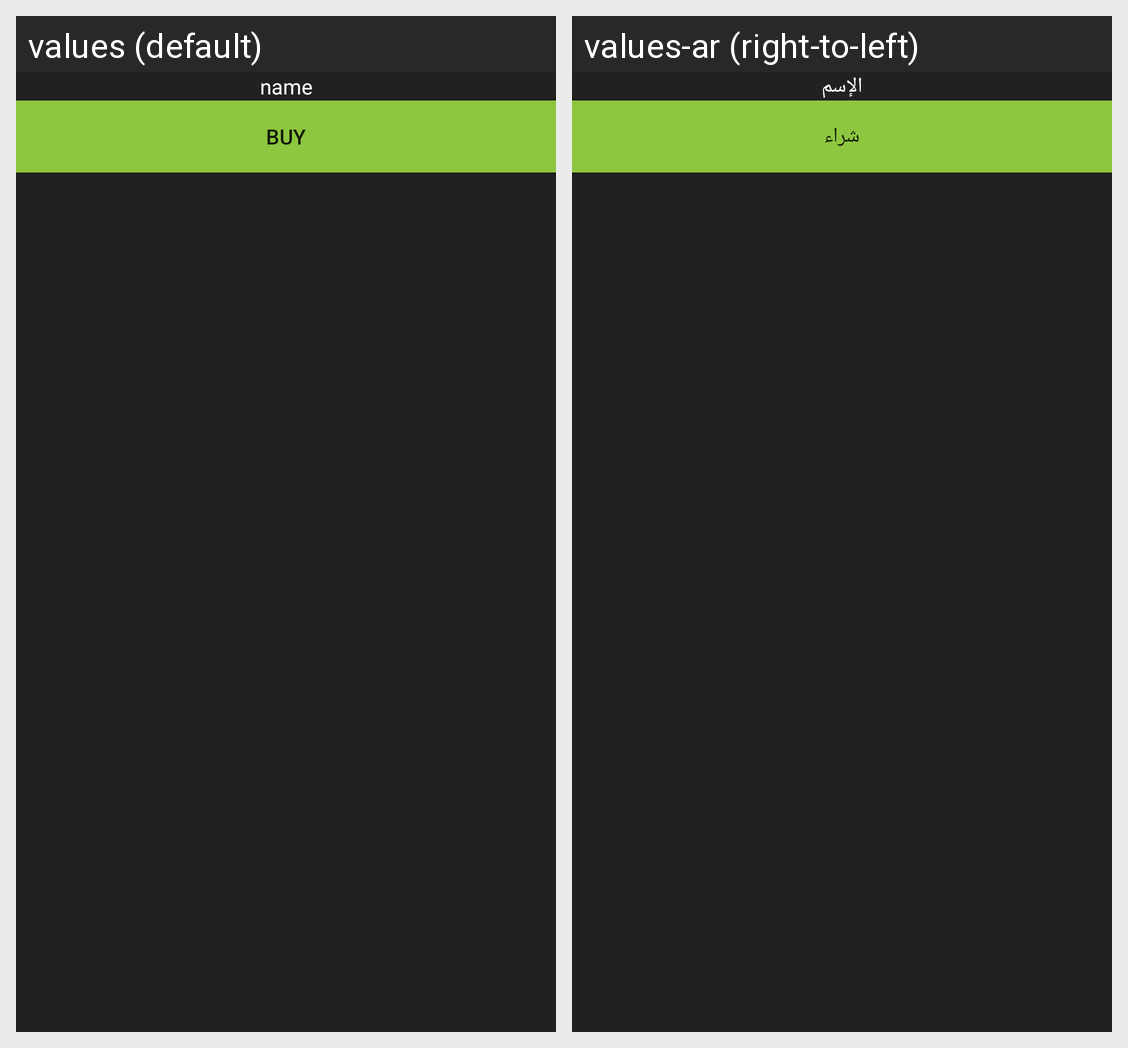

This grid shows one Android layout under two languages. Give, for every string resource on the screen, its name, the default text and each shown locale's text.
Android screen res/layout/activity_shop_test.xml rendered under 2 locales, left to right: values (default), values-ar (right-to-left). Device: Nexus 5 (rendered at 1080×1920; each locale shown at half size, 540×960, under a caption strip naming it); theme Theme.AppCompat.DayNight.NoActionBar.
Strings drawn on this screen, with the default value and each locale's value (text and hints the layout hard-codes, and strings that could not be matched under every locale, appear in the picture but are not listed):

name
  values: name
  values-ar: الإسم

buy
  values: buy
  values-ar: شراء
